Labelled photos from "vgg-skz-crack-dataset", an image-classification folder in jyu1129/resnet50-crack-detection. The possible labels are: crack, non crack.

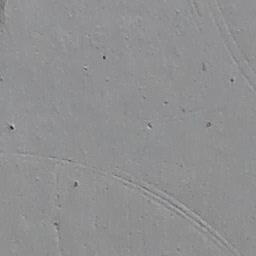
Label: non crack

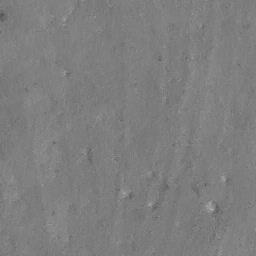
Label: non crack

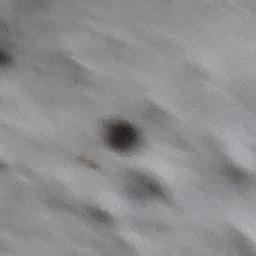
Label: non crack

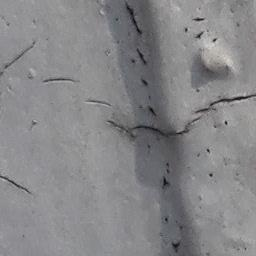
Label: crack

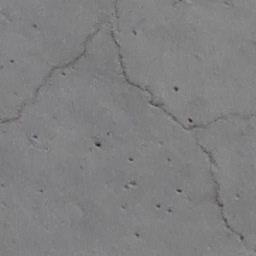
Label: crack

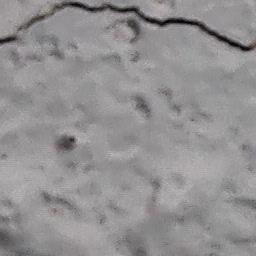
Label: crack
